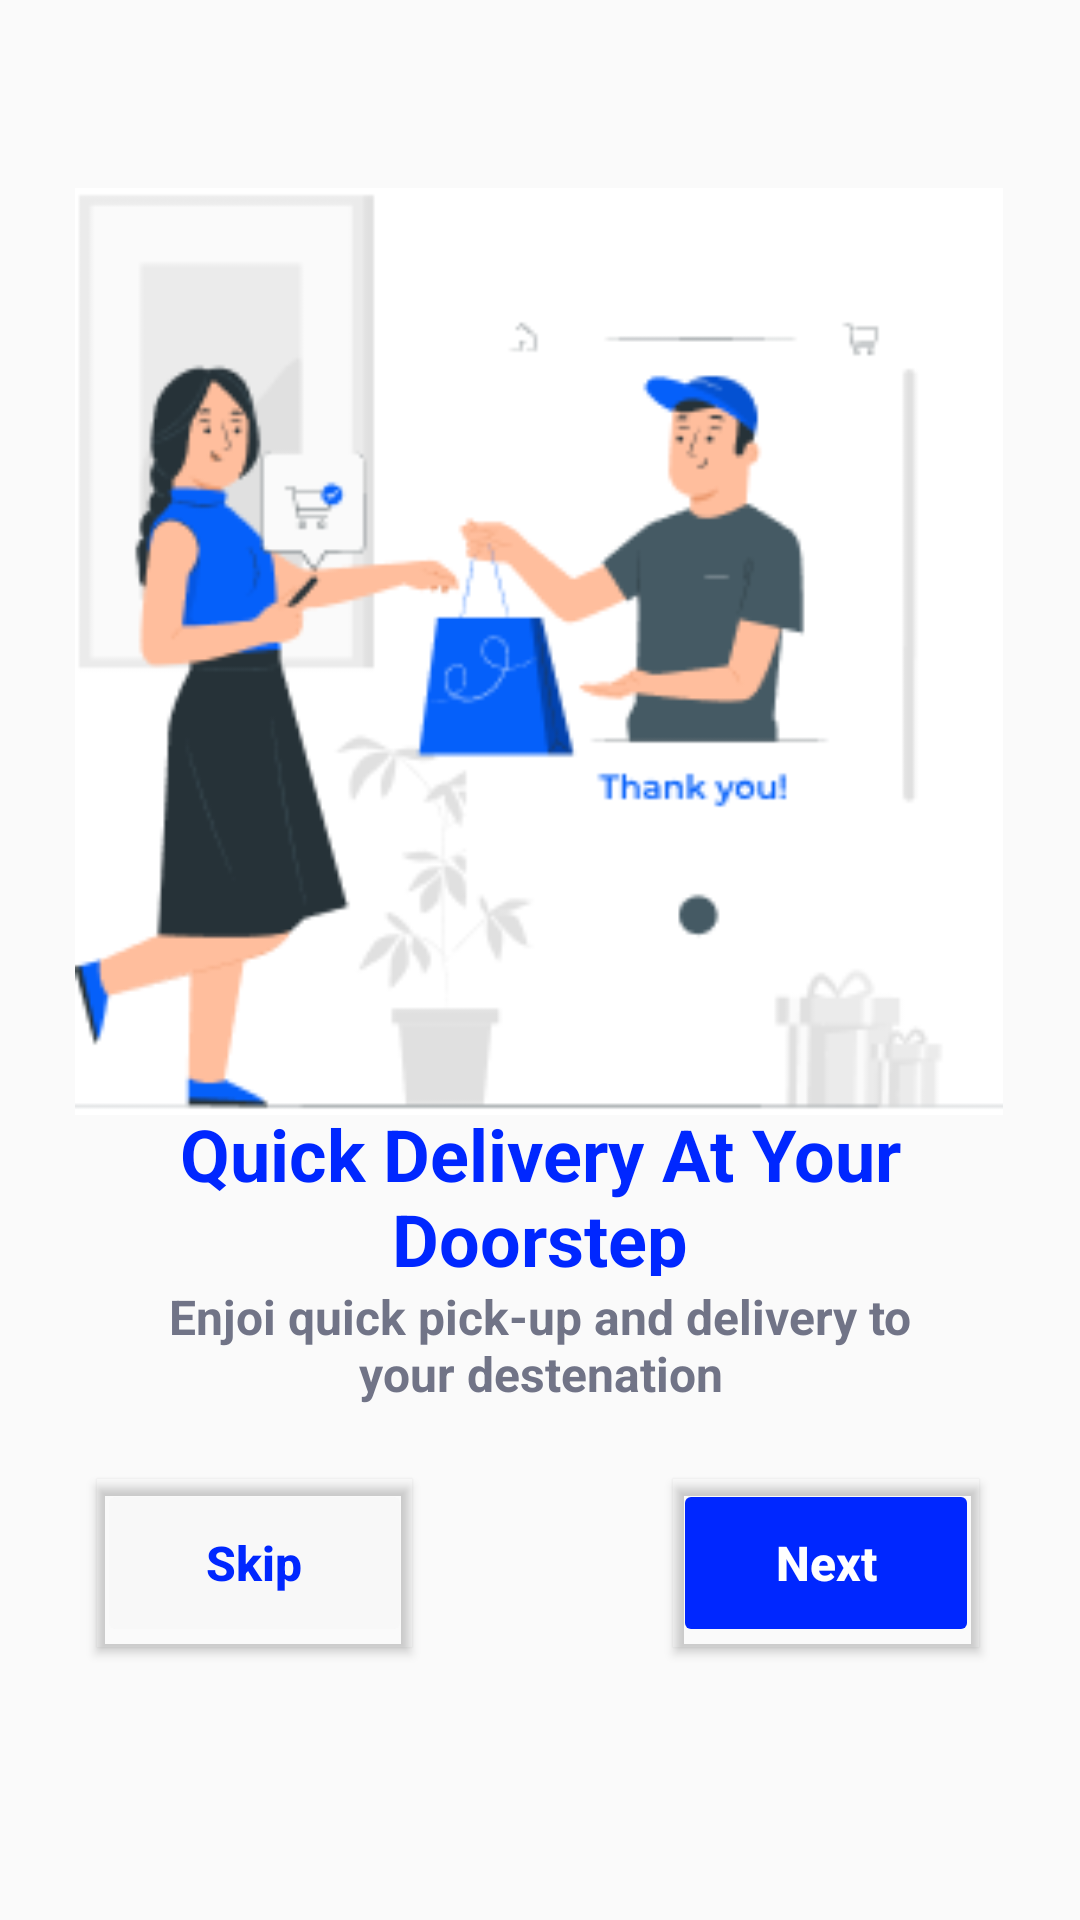

This screen was rendered from an Android layout file. Write that file and the resources it references.
<!-- AndroidManifest.xml: application theme Theme.AppCompat.Light -->
<!-- res/layout/activity_main2.xml -->
<?xml version="1.0" encoding="utf-8"?>
<androidx.constraintlayout.widget.ConstraintLayout xmlns:android="http://schemas.android.com/apk/res/android"
    xmlns:app="http://schemas.android.com/apk/res-auto"
    xmlns:tools="http://schemas.android.com/tools"
    android:layout_width="match_parent"
    android:layout_height="match_parent"
    tools:context=".MainActivity2">

    <ImageView
        android:id="@+id/SplashScreenImage"
        android:layout_width="332dp"
        android:layout_height="309dp"
        android:layout_gravity="center"
        app:layout_constraintBottom_toBottomOf="parent"
        app:layout_constraintHorizontal_bias="0.493"
        app:layout_constraintLeft_toLeftOf="parent"
        app:layout_constraintRight_toRightOf="parent"
        app:layout_constraintTop_toTopOf="parent"
        app:layout_constraintVertical_bias="0.189"
        app:srcCompat="@drawable/screen1" />

    <Button
        android:id="@+id/button"
        style="@style/Widget.AppCompat.Button"
        android:layout_width="105dp"
        android:layout_height="56dp"
        android:backgroundTint="#F8F8F8"
        android:drawableTint="#2196F3"
        android:foregroundTint="#0038DF"
        android:outlineProvider="bounds"
        android:text="Skip"
        android:textAllCaps="false"
        android:textColor="#0027FF"
        android:textSize="16sp"
        android:textStyle="bold"
        app:layout_constraintBottom_toBottomOf="parent"
        app:layout_constraintEnd_toEndOf="parent"
        app:layout_constraintHorizontal_bias="0.127"
        app:layout_constraintStart_toStartOf="parent"
        app:layout_constraintTop_toTopOf="parent"
        app:layout_constraintVertical_bias="0.844" />

    <Button
        android:id="@+id/button2"
        android:layout_width="102dp"
        android:layout_height="56dp"
        android:backgroundTint="#0027FF"
        android:outlineProvider="bounds"
        android:text="Next"
        android:textColor="#FFFFFF"
        android:textSize="16sp"
        android:textStyle="bold"
        app:layout_constraintBottom_toBottomOf="parent"
        app:layout_constraintEnd_toEndOf="parent"
        app:layout_constraintHorizontal_bias="0.87"
        app:layout_constraintStart_toStartOf="parent"
        app:layout_constraintTop_toTopOf="parent"
        app:layout_constraintVertical_bias="0.844"
        android:textAllCaps="false"/>

    <TextView
        android:id="@+id/textView"
        android:layout_width="286dp"
        android:layout_height="57dp"
        android:text="Quick Delivery At Your Doorstep"
        android:textAlignment="center"
        android:textColor="#0027FF"
        android:textSize="24sp"
        android:textStyle="bold"
        app:layout_constraintBottom_toBottomOf="parent"
        app:layout_constraintEnd_toEndOf="parent"
        app:layout_constraintHorizontal_bias="0.498"
        app:layout_constraintStart_toStartOf="parent"
        app:layout_constraintTop_toTopOf="parent"
        app:layout_constraintVertical_bias="0.632" />

    <TextView
        android:id="@+id/textView2"
        android:layout_width="279dp"
        android:layout_height="56dp"
        android:text="Enjoi quick pick-up and delivery to your destenation"
        android:textAlignment="center"
        android:textColor="#717487"
        android:textSize="16sp"
        android:textStyle="bold"
        app:layout_constraintBottom_toBottomOf="parent"
        app:layout_constraintEnd_toEndOf="parent"
        app:layout_constraintStart_toStartOf="parent"
        app:layout_constraintTop_toTopOf="parent"
        app:layout_constraintVertical_bias="0.733" />

</androidx.constraintlayout.widget.ConstraintLayout>
<!-- resources referenced by this layout -->
<resources>
  <!-- drawable screen1: png bitmap (drawable, 14920 bytes) -->
  <style name="Theme.AppCompat.Light" parent="Base.Theme.AppCompat.Light" />
  <style name="Base.Theme.AppCompat.Light" parent="Theme.Material3.DayNight.NoActionBar">
          
          
      </style>
</resources>
